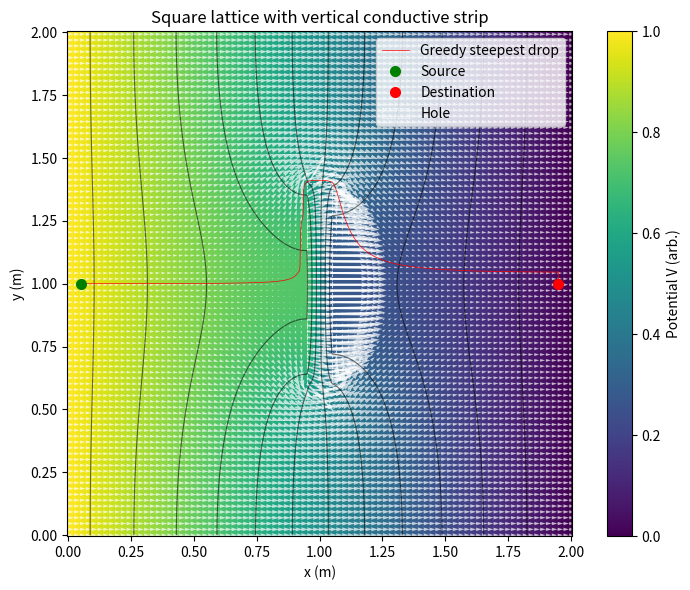

Recreate this plot in Python.

import numpy as np
import matplotlib.pyplot as plt
from scipy import sparse
from scipy.sparse.linalg import spsolve
from scipy.interpolate import griddata, RegularGridInterpolator
from scipy.sparse import csgraph
from matplotlib.collections import LineCollection
from matplotlib.patches import Rectangle, Circle


MPH_TO_MPS = 0.44704
lp0 = 0.005
RADIUS = 20*lp0
steplen = 3.86e-4

def nan_gaussian_blur(Z, sigma_pix=0.8):
    """NaN-aware Gaussian blur (for prettier fields)."""
    from scipy.signal import convolve2d
    if sigma_pix <= 0 or Z is None:
        return Z
    wrad = int(np.ceil(3*sigma_pix))
    y, x = np.mgrid[-wrad:wrad+1, -wrad:wrad+1]
    G = np.exp(-(x**2+y**2)/(2*sigma_pix**2)); G /= G.sum()
    M = np.isfinite(Z).astype(float)
    Z0 = np.where(np.isfinite(Z), Z, 0.0)
    num = convolve2d(Z0, G, mode='same', boundary='symm')
    den = convolve2d(M,  G, mode='same', boundary='symm')
    out = num / np.maximum(den, np.finfo(float).eps)
    out[den==0] = np.nan
    return out

def nearest_node(coords, xy):
    return int(np.argmin(np.linalg.norm(coords - np.array(xy)[None,:], axis=1)))

def build_adjacency(edges_from, edges_to, N):
    from collections import defaultdict
    nbrs = defaultdict(list)
    for u,v in zip(edges_from, edges_to):
        nbrs[u].append(v); nbrs[v].append(u)
    return nbrs

# -------------------------- geometry tests for obstacles --------------------------

def seg_intersects_rect(p0, p1, cx, cy, w, h):
    xmin, xmax = cx - w/2, cx + w/2
    ymin, ymax = cy - h/2, cy + h/2
    x0,y0 = p0; x1,y1 = p1
    if max(x0,x1)<xmin or min(x0,x1)>xmax or max(y0,y1)<ymin or min(y0,y1)>ymax:
        return False
    dx, dy = x1-x0, y1-y0
    if dx==0 and dy==0:
        return (xmin<=x0<=xmax) and (ymin<=y0<=ymax)
    # project rect center to segment and test inside rect
    t = ((cx-x0)*dx + (cy-y0)*dy)/(dx*dx+dy*dy)
    t = np.clip(t, 0.0, 1.0)
    xc, yc = x0 + t*dx, y0 + t*dy
    return (xmin<=xc<=xmax) and (ymin<=yc<=ymax)

def seg_intersects_circle(p0, p1, center, radius):
    """True if the segment p0-p1 intersects or lies fully within a circle."""
    c = np.asarray(center, float); a = np.asarray(p0, float); b = np.asarray(p1, float)
    ab = b - a
    denom = np.dot(ab, ab)
    if denom <= 0:
        return np.linalg.norm(a - c) <= radius
    t = np.clip(np.dot(c - a, ab) / denom, 0.0, 1.0)
    closest = a + t * ab
    return np.linalg.norm(closest - c) <= radius

def line_intersects_segment(p0, p1, a, b):
    def cross(u,v): return u[0]*v[1]-u[1]*v[0]
    p0 = np.asarray(p0); p1=np.asarray(p1); a=np.asarray(a); b=np.asarray(b)
    d1 = p1-p0; d2 = b-a
    D = cross(d1,d2)
    if np.isclose(D,0.0): return False
    t = cross(a-p0, d2)/D
    u = cross(a-p0, d1)/D
    return (0<=t<=1) and (0<=u<=1)

# -------------------------- lattices --------------------------

def build_tri_lattice(L=2.0, W=np.sqrt(3.0), lp0=lp0):
    """hexagonal lattice with spacing 2*lp0"""
    dx = 2*lp0
    dy = np.sqrt(3.0)*lp0
    nx = int(round(L/dx)+1)
    ny = int(round(W/dy)+1)
    N  = nx*ny
    coords = np.zeros((N,2), float)
    def idx(i,j): return j*nx+i
    for j in range(ny):
        for i in range(nx):
            n = idx(i,j)
            coords[n] = (i*dx + (lp0 if (j%2)==1 else 0.0), j*dy)
    edges = []
    for j in range(ny):
        for i in range(nx):
            n = idx(i,j)
            if i<nx-1: edges.append((n, idx(i+1,j)))
            if j<ny-1:
                edges.append((n, idx(i,j+1)))
                if (j%2)==1 and i<nx-1:
                    edges.append((n, idx(i+1,j+1)))
                elif (j%2)==0 and i>0:
                    edges.append((n, idx(i-1,j+1)))
    edges = np.array(edges, int)
    elen = 2*lp0
    return coords, edges, lp0, elen

def build_square_lattice(L=2.0, W=2.0, lp0=lp0):
    """square lattice with spacing 2*lp0."""
    dx = 2*lp0; dy=dx
    nx = int(round(L/dx)+1)
    ny = int(round(W/dy)+1)
    N  = nx*ny
    coords = np.zeros((N,2), float)
    def idx(i,j): return j*nx+i
    for j in range(ny):
        for i in range(nx):
            coords[idx(i,j)] = (i*dx, j*dy)
    edges=[]
    for j in range(ny):
        for i in range(nx):
            n=idx(i,j)
            if i<nx-1: edges.append((n, idx(i+1,j)))
            if j<ny-1: edges.append((n, idx(i,j+1)))
    edges=np.array(edges,int)
    elen = 2*lp0
    return coords, edges, lp0, elen

# -------------------------- KCL assembly --------------------------

import numpy as np
from scipy import sparse

def edge_orientation(p0, p1):
    """
    Return one of {'horiz','vert','diag_br','diag_bl'} based on the closest
    of the four canonical axes.
    """
    v = p1 - p0
    n = np.linalg.norm(v)
    if n < 1e-12:
        return 'horiz'
    vhat = v / n

    b_h = np.array([1.0, 0.0])                 # horizontal
    b_v = np.array([0.0, 1.0])                 # vertical
    b_br = np.array([0.5, -np.sqrt(3)/2.0])    # "\" TL→BR (tri lattice)
    b_bl = np.array([-0.5,  np.sqrt(3)/2.0])   # "/"  TR→BL

    bases = [b_h, b_v, b_br, b_bl]
    dots = [abs(np.dot(vhat, b)) for b in bases]
    return ['horiz', 'vert', 'diag_br', 'diag_bl'][int(np.argmax(dots))]


def apply_dirichlet_row_replace(M, nodes, value):
    """Overwrite rows for Dirichlet nodes to phi=value."""
    ML = M.tolil(copy=True); b = np.zeros(M.shape[0], float)
    for n in nodes:
        ML.rows[n] = [n]
        ML.data[n] = [1.0]
        b[n] = value
    return ML.tocsr(), b

def solve_with_component_pinning(M, b, pinned_nodes):
    """
    Solve robustly by pinning one node per disconnected component
    that lacks a Dirichlet pin. Removes nullspaces cleanly.
    """
    from scipy.sparse import csgraph
    from scipy.sparse.linalg import spsolve

    A = M.copy().tocsr()
    A.setdiag(0); A.eliminate_zeros()
    A = (A != 0).astype(int)
    n_comp, labels = csgraph.connected_components(A, directed=False)

    pinned_labels = set(labels[np.atleast_1d(pinned_nodes)])
    ML = M.tolil(copy=True)
    for comp in range(n_comp):
        if comp in pinned_labels:
            continue
        n = int(np.where(labels == comp)[0][0])
        ML.rows[n] = [n]; ML.data[n] = [1.0]; b[n] = 0.0
    return spsolve(ML.tocsr(), b)

# ---------- sizing helpers: 15–20 in x, ~10 in y ----------
def lp0_for_square(L, W, nx_segments=18, ny_segments=10):
    # square grid has spacing dx = 2*lp0; nx-1 = L/dx ≈ nx_segments
    lp0_x = L / (2.0 * nx_segments)
    lp0_y = W / (2.0 * ny_segments)
    return min(lp0_x, lp0_y)

def lp0_for_hex(L, W, nx_segments=18, ny_segments=10):
    # hex grid: dx = 2*lp0; dy = sqrt(3)*lp0; target nx-1 ≈ nx_segments, ny-1 ≈ ny_segments
    lp0_x = L / (2.0 * nx_segments)
    lp0_y = W / (np.sqrt(3.0) * ny_segments)
    return min(lp0_x, lp0_y)

# ---------- total-flow scaling (enforce 1000 vehicles) ----------
def total_outflow_from_set(phi, coords, efrom, eto, time_map, node_set):
    node_set = set(map(int, np.asarray(node_set).ravel()))
    Q = 0.0
    for u, v in zip(efrom, eto):
        if (u in node_set) ^ (v in node_set):  # exactly one in the set
            t = time_map[(u, v)]
            G = 1.0 / max(t, 1e-12)
            Q += G * (phi[u] - phi[v]) if (u in node_set) else G * (phi[v] - phi[u])
    return Q  # sign = out of the set

def scale_phi_to_total_flow(phi, coords, efrom, eto, time_map, node_set, Q_target):
    Q0 = total_outflow_from_set(phi, coords, efrom, eto, time_map, node_set)
    if abs(Q0) < 1e-18:
        return phi, 0.0
    alpha = Q_target / Q0
    return phi * alpha, alpha

# ---------- plot K_ij (mobility) ----------
def plot_mobility_tensors(coords, kxx, kxy, kyy, L, W, title_prefix='Mobility'):
    # Interpolate to a grid for clean panels
    ngx, ngy = 180, 140
    xg = np.linspace(0, L, ngx); yg = np.linspace(0, W, ngy)
    X, Y = np.meshgrid(xg, yg)
    Kxx = griddata(coords, kxx, (X, Y), method='linear')
    Kxy = griddata(coords, kxy, (X, Y), method='linear')
    Kyy = griddata(coords, kyy, (X, Y), method='linear')

    # Simple NaN-safe blur
    Kxx = nan_gaussian_blur(Kxx, 0.8)
    Kxy = nan_gaussian_blur(Kxy, 0.8)
    Kyy = nan_gaussian_blur(Kyy, 0.8)

    for Z, lab in [(Kxx, r'$K_{xx}$'), (Kxy, r'$K_{xy}$'), (Kyy, r'$K_{yy}$')]:
        plt.figure(figsize=(6.6, 4.8))
        plt.pcolormesh(X, Y, Z, shading='auto', cmap='viridis')
        plt.colorbar(label=lab)
        plt.gca().set_aspect('equal', adjustable='box')
        plt.xlabel('x (m)'); plt.ylabel('y (m)')
        plt.title(f'{title_prefix}: {lab}')
        plt.tight_layout()

# -------------------------- path extraction --------------------------

def gradienttrace(gradx_interp,grady_interp,coords,src,dst,xg,yg,steplength=1e-4,
                             max_steps=7000, initial_angle_deg=10.0):
    """
    Follow continuous -grad(phi) by interpolating phi to a grid. Returns a snapped
    node path and the continuous polyline (Nx2).
    """
    x_min, x_max = float(coords[:, 0].min()), float(coords[:, 0].max())
    y_min, y_max = float(coords[:, 1].min()), float(coords[:, 1].max())

    pt = coords[int(src)].astype(float)
    goal = coords[int(dst)].astype(float)
    path_xy = [pt.copy()]

    # First step: bias toward goal, optionally rotated
    if np.linalg.norm(goal - pt) > 1e-12:
        dir_goal = (goal - pt) / np.linalg.norm(goal - pt)
        if initial_angle_deg:
            ang = np.deg2rad(initial_angle_deg)
            ca, sa = np.cos(ang), np.sin(ang)
            dir_goal = np.array([ca*dir_goal[0] - sa*dir_goal[1],
                                 sa*dir_goal[0] + ca*dir_goal[1]], float)
        gx0 = gradx_interp((pt[1], pt[0]))
        gy0 = grady_interp((pt[1], pt[0]))
        gnrm = np.sqrt(gx0*gx0+gy0*gy0)
        if np.isfinite(gx0) and np.isfinite(gy0) and gnrm>1e-6:
            gvec0 = np.array([gx0, gy0], float)
            gnorm0 = np.linalg.norm(gvec0)
            if gnorm0 > 1e-15:
                gdir0 = gvec0 / gnorm0
                alpha = 0.0  # favor goal direction for the first step
                step_dir = alpha * (-gdir0) + (1 - alpha) * dir_goal
                step_dir /= max(np.linalg.norm(step_dir), 1e-15)
            else:
                step_dir = dir_goal
        else:
            step_dir = dir_goal
        pt = pt + steplength * step_dir
        pt[0] = np.clip(pt[0], x_min, x_max)
        pt[1] = np.clip(pt[1], y_min, y_max)
        path_xy.append(pt.copy())

    for index in range(int(max_steps)):
        gx = gradx_interp((pt[1], pt[0]))
        gy = grady_interp((pt[1], pt[0]))
        if not np.isfinite(gx) or not np.isfinite(gy):
            print("non-finite gradient, stopping")
            break
        gvec = np.array([gx, gy], float)
        gnrm = np.linalg.norm(gvec)
        gn = 0*gvec
        if gnrm < 1e-6:
            dirgoal = (goal - pt) / np.linalg.norm(goal - pt)
            step = steplength*dirgoal
            print("near zero grad, heading to goal")
            exit()
        else:
            gn = gvec/gnrm
            step = -steplength * gn
        pt = pt + step
        pt[0] = np.clip(pt[0], x_min, x_max)
        pt[1] = np.clip(pt[1], y_min, y_max)
        path_xy.append(pt.copy())
        print("index = ", index, "loc = ", pt," grd = ", gn,"gnrm =", gnrm)

        # if (index <=3900):
        #     print("index = ", index, "loc = ", pt," grd = ", gn,"gnrm =", gnrm)
        # else:
        #     break
        condition_to_goal = np.abs(pt[0]-goal[0])<=steplength and np.linalg.norm(pt-goal)<=1000*steplength
        if condition_to_goal:
            path_xy.append(goal.copy())
            break 
    return np.vstack(path_xy) if path_xy else np.zeros((0, 2))

def dijkstra_path(coords, efrom, eto, etime, src, dst):
    rows = np.concatenate([efrom, eto])
    cols = np.concatenate([eto, efrom])
    dat  = np.concatenate([etime, etime])
    N = coords.shape[0]
    adj = sparse.csr_matrix((dat,(rows,cols)), shape=(N,N))
    dist, preds = csgraph.dijkstra(adj, directed=False, indices=src, return_predecessors=True)
    if not np.isfinite(dist[dst]): return [], np.inf
    # backtrack
    path=[]; cur=dst
    while cur!=-9999 and cur!=src:
        path.append(cur); cur=preds[cur]
    path.append(src); path=path[::-1]
    return path, float(dist[dst])

def path_time(path, time_map):
    if len(path)<2:
        print("path_time: path too short")
        return np.nan
    tt=0.0
    #for a,b in zip(path[:-1], path[1:]):
    for i, (a, b) in enumerate(zip(path[:-1], path[1:]), start=1):
        t = time_map.get((a,b)) or time_map.get((b,a))
        if t is None:
            print("path_time: missing edge time for ", a, b, i, len(path))
            return np.nan
        tt+=t
    return tt

def path_time_from_mesh(path_coords, conductivity_grid, xg, yg, steplength=1e-4):
    """
    Compute travel time along a path using interpolated conductivity from a mesh grid.
    Integrates in substeps of steplength to handle spatially-varying conductivity.
    
    Args:
        path_coords: Nx2 array of (x, y) coordinates defining the path
        conductivity_grid: 2D mesh grid of conductivity values (inverse of time per unit length)
        xg: x-axis grid coordinates
        yg: y-axis grid coordinates
        steplength: step size for integration along path segments
    
    Returns:
        Total travel time along the path (sum of segment times)
    """
    from scipy.interpolate import RegularGridInterpolator
    
    if len(path_coords) < 2:
        print("path_time_from_mesh: path too short")
        return np.nan
    
    # Create interpolator for conductivity mesh
    # Note: conductivity_grid is indexed as [y, x] so we reverse xg, yg order
    cond_interp = RegularGridInterpolator((yg, xg), conductivity_grid, 
                                          bounds_error=False, fill_value=0.0)
    total_time = 0.0
    # Sum travel time over each path segment, integrating in steplength increments
    for i in range(len(path_coords) - 1):
        p_start = path_coords[i]
        p_end = path_coords[i + 1]
        segment_length = np.linalg.norm(p_end - p_start)
        if segment_length < 1e-12:
            continue
        # Number of substeps along this segment
        n_substeps = max(1, int(np.ceil(segment_length / steplength)))
        substep_length = segment_length / n_substeps
        # Integrate over substeps
        for j in range(n_substeps):
            # Position along segment (midpoint of substep)
            t_frac = (j + 0.5) / n_substeps
            pos = p_start + t_frac * (p_end - p_start)
            # Interpolate conductivity at this position
            # RegularGridInterpolator expects (y, x) order
            cond_value = cond_interp((pos[1], pos[0]))
            if not np.isfinite(cond_value) or cond_value <= 0:
                print(f"path_time_from_mesh: non-finite conductivity at segment {i}, substep {j}")
                return np.nan
            # Time = distance / speed, where speed ~ conductivity
            # Add time for this substep
            total_time += substep_length / cond_value
    return total_time

def time_map_to_conductivity_mesh(time_map, coords, efrom, eto, xg, yg):
    """
    Convert edge-based time_map to a continuous conductivity mesh grid.
    
    Args:
        time_map: Dictionary mapping (u,v) edges to travel times
        coords: Node coordinates (Nx2)
        efrom, eto: Edge connectivity arrays
        xg: x-axis grid coordinates
        yg: y-axis grid coordinates
    
    Returns:
        conductivity_grid: 2D mesh of conductivity values (1/time)
    """
    # Extract edge midpoints and conductivity values
    edge_midpts = 0.5 * (coords[efrom] + coords[eto])
    edge_times = np.array([time_map[(u, v)] for u, v in zip(efrom, eto)])
    edge_len = np.array([np.linalg.norm(coords[u] - coords[v]) for u, v in zip(efrom, eto)])
    edge_conductivity = edge_len / np.maximum(edge_times, 1e-12)
    # Create mesh grid and interpolate
    X, Y = np.meshgrid(xg, yg)
    conductivity_grid = griddata(edge_midpts, edge_conductivity, (X, Y), method='nearest')
    # Smooth with NaN-aware blur
    #conductivity_grid = nan_gaussian_blur(conductivity_grid, 0.8)
    return conductivity_grid

# -------------------------- plotting --------------------------

def plot_field_with_paths(X,Y,Phi,dPhidx,dPhidy, coords, src, dst,
                          greedy_coords=None, dijk_coords=None,
                          electrodes=None, hole_rect=None, crack_seg=None, title='',
                          show_arrows=True, arrow_stride=3):
    plt.figure(figsize=(7.5,6))
    im = plt.pcolormesh(X, Y, Phi, shading='auto', cmap='viridis')
    cbar = plt.colorbar(im, label='Potential V (arb.)')
    # add smooth equipotential contours
    try:
        CS = plt.contour(X, Y, Phi, levels=12, colors='k', linewidths=0.8, alpha=0.55)
        # optional labels on a few lines:
        # plt.clabel(CS, inline=True, fontsize=8, fmt='%.2f')
    except Exception:
        pass

    # optional arrows: point along -grad(phi) (steepest descent)
    if show_arrows and dPhidx is not None and dPhidy is not None:
        stride = max(1, int(arrow_stride))
        Xs = X[::stride, ::stride]; Ys = Y[::stride, ::stride]
        U = -dPhidx[::stride, ::stride]; V = -dPhidy[::stride, ::stride]
        mask = np.isfinite(Phi[::stride, ::stride]) & np.isfinite(U) & np.isfinite(V)
        if np.any(mask):
            plt.quiver(Xs[mask], Ys[mask], U[mask], V[mask],
                       color='white', angles='xy', scale_units='xy',
                       scale=20, width=0.0035, alpha=0.7, minlength=0.1)

    if greedy_coords is not None and len(greedy_coords)>0:
        plt.plot(greedy_coords[:,0], greedy_coords[:,1], 'r-', lw=0.5, label='Greedy steepest drop')
    # if dijk_coords is not None and len(dijk_coords)>0:
    #     plt.plot(dijk_coords[:,0], dijk_coords[:,1], 'y-', lw=0.5, label='Dijkstra shortest time')
    plt.plot(coords[src,0], coords[src,1], 'go', ms=7, label='Source')
    plt.plot(coords[dst,0], coords[dst,1], 'ro', ms=7, label='Destination')
    ax = plt.gca()
    if electrodes:
        for (cx,cy,R,lab,col) in electrodes:
            ax.add_patch(Circle((cx,cy), R, fill=False, ec=col, lw=2.0, label=lab))
    if hole_rect is not None:
        cx,cy,w,h = hole_rect
        ax.add_patch(Rectangle((cx-w/2, cy-h/2), w,h, fill=False, ec='w', lw=0.5, ls='--', label='Hole'))
    if crack_seg is not None:
        a,b = np.asarray(crack_seg[0]).ravel()[:2], np.asarray(crack_seg[1]).ravel()[:2]
        plt.plot([a[0],b[0]],[a[1],b[1]], 'w--', lw=0.5, label='Crack')
    ax.set_aspect('equal', adjustable='box')
    plt.xlabel('x (m)'); plt.ylabel('y (m)'); plt.title(title)
    plt.legend(loc='best'); plt.tight_layout()

    plt.tight_layout(); plt.savefig("tracemap.png", dpi=220)
    plt.close()
    print("Saved tracemap: tracemap.png")

# -------------------------- CASES --------------------------

def showconductance(coords,efrom,eto,M_jam,off,i,save_prefix,show):
    # Conductance visualization (no interpolation): scatter edge midpoints colored by G
    midpts = 0.5 * (coords[efrom] + coords[eto])
    conductance = np.array([-M_jam[u, v] for u, v in zip(efrom, eto)], dtype=float)
    print("minimum conductance : ", max(conductance))
    print("minimum conductance : ", min(conductance))
    plt.figure(figsize=(7.2, 5.6))
    plt.scatter(midpts[:,0], midpts[:,1], c=conductance, s=8, cmap='jet')
    plt.colorbar(label='Edge conductance (1/s)')
    plt.gca().set_aspect('equal', adjustable='box')
    plt.title(f'Conductance after M-jam, offset {off:.2f}×lp0')
    plt.xlabel('x (m)'); plt.ylabel('y (m)')
    plt.colorbar()
    cond_png = f"{save_prefix}_{i}_conductivity.png"
    plt.tight_layout(); plt.savefig(cond_png, dpi=220)
    if not show:
            plt.close()
    print("Saved conductivity field:", cond_png)


def showbjmesh(coords,bj,off,i,save_prefix,show,title,figname):
    # Plot bj as a mesh over node coordinates
    plt.figure(figsize=(7.2, 5.6))
    bx = coords[:,0]; by = coords[:,1]
    try:
            pcm = plt.tricontourf(bx, by, bj, levels=20, cmap='coolwarm')
            plt.colorbar(pcm, label='bj value')
    except Exception:
            plt.scatter(bx, by, c=bj, s=8, cmap='coolwarm')
            plt.colorbar(label='bj value')
    plt.gca().set_aspect('equal', adjustable='box')
    #plt.title(f'bj RHS after Dirichlet (offset {off:.2f}×lp0)')
    plt.title(title)
    plt.xlabel('x (m)'); plt.ylabel('y (m)')
    bj_png = f"{save_prefix}_{i}_{figname}"
    plt.tight_layout(); plt.savefig(bj_png, dpi=220)
    if not show:
            plt.close()
    print("Saved bj plot:", figname)


def showphimesh(coords,phi,off,i,save_prefix,show,title,figname):
    plt.figure(figsize=(7.2, 5.6))
    plt.scatter(coords[:,0], coords[:,1], c=phi, s=8, cmap='viridis')
    plt.gca().set_aspect('equal', adjustable='box')
    #plt.title(f'Phi field (offset {off:.2f}×lp0)')
    plt.title(title)
    plt.xlabel('x (m)'); plt.ylabel('y (m)')
    plt.colorbar()
    phi_png = f"{save_prefix}_{i}_{figname}"
    plt.tight_layout(); plt.savefig(phi_png, dpi=220)
    if not show:
        plt.close()
    print("Saved Phi field:", phi_png)


def case_square_with_vertical_conductive_strip(save_prefix=None, show=False, seed=123):
    L = W = 2.0
    lp0_used = lp0
    coords, edges, lp0_used, elen = build_square_lattice(L=L, W=W, lp0=lp0_used)

    strip_xc   = L/2
    strip_w    = 0.10
    strip_y0   = 0.60   # bottom
    strip_y1   = 1.40   # top
    gain_gamma = 1e-6

    def in_strip(mx, my):
        return (abs(mx - strip_xc) <= strip_w/2) and (strip_y0 <= my <= strip_y1)

    mph_h, mph_v, mph_br, mph_bl = (20.0, 20.0, 20.0, 20.0)
    rows, cols, data = [], [], []
    efrom, eto, etime, K_edge = [], [], [], []
    time_map = {}

    for (u, v) in edges:
        p0, p1 = coords[u], coords[v]
        ori = edge_orientation(p0, p1)
        mph = mph_h if ori == 'horiz' else mph_v if ori == 'vert' else mph_br if ori == 'diag_br' else mph_bl
        speed = mph * MPH_TO_MPS
        el = np.linalg.norm(p1 - p0)
        t0 = el / max(speed, 1e-9)
        G0 = 1.0 / max(t0, 1e-12)
        # print("mph:", mph, " speed:", speed, " el:", el, " t0:", t0, " G0:", G0)
        # exit()

        mid = 0.5 * (p0 + p1)
        gain = gain_gamma if in_strip(mid[0], mid[1]) else 1.0
        G = G0 * gain; 
        t = t0 / gain

        rows += [u, v, u, v]; cols += [u, v, v, u]; data += [G, G, -G, -G]
        efrom.append(u); eto.append(v); etime.append(t); K_edge.append(G)
        time_map[(u, v)] = t
        time_map[(v, u)] = t

    M = sparse.csr_matrix((np.array(data, float),
                        (np.array(rows, int), np.array(cols, int))),
                        shape=(coords.shape[0], coords.shape[0]))
    efrom = np.array(efrom, int); eto = np.array(eto, int)
    etime = np.array(etime, float); K_edge = np.array(K_edge, float)

    tol = 1e-12
    left_nodes  = np.where(np.abs(coords[:, 0] - 0.0) <= tol)[0]
    right_nodes = np.where(np.abs(coords[:, 0] - L  ) <= tol)[0]
    ML, b  = apply_dirichlet_row_replace(M, left_nodes, 1.0)
    ML, b2 = apply_dirichlet_row_replace(ML, right_nodes, 0.0)
    b += b2

    phi = solve_with_component_pinning(ML, b, pinned_nodes=np.r_[left_nodes, right_nodes])

    # Scale to Q_total = 1000 vehicles through the left plate
    #phi, alpha = scale_phi_to_total_flow(phi, coords, efrom, eto, time_map, left_nodes, Q_target=1000.0)

    ng = 260
    xg = np.linspace(0, L, ng)
    yg = np.linspace(0, W, ng)
    X, Y = np.meshgrid(xg, yg)
    Phi = griddata(coords, phi, (X, Y), method='linear')
    # Phi = nan_gaussian_blur(Phi, 0.8)
    delx = xg[1]-xg[0]
    dely = yg[1]-yg[0]
    dPhidy, dPhidx = np.gradient(Phi, dely, delx, edge_order=2)
    gradx_interp = RegularGridInterpolator((yg, xg), dPhidx, method='quintic', bounds_error=False, fill_value=0.0)
    grady_interp = RegularGridInterpolator((yg, xg), dPhidy, method='quintic', bounds_error=False, fill_value=0.0)

    conductivity_grid = time_map_to_conductivity_mesh(time_map, coords, efrom, eto, xg, yg)
    src_phy = (0.0 + 10*lp0, W/2)
    dst_phy = (L - 10*lp0,   W/2)
    src = nearest_node(coords, src_phy)
    dst = nearest_node(coords, dst_phy)

    dijk_nodes, dijk_time = dijkstra_path(coords, efrom, eto, etime, src, dst)

    greedy_xy = gradienttrace(gradx_interp,grady_interp, coords, src, dst, xg, yg, steplength=steplen)
    greedy_time = path_time_from_mesh(greedy_xy, conductivity_grid, xg, yg, steplength=steplen)

    # greedy_time           = path_time(greedy_nodes, time_map)

    print(f'Dijkstra time: {dijk_time:.4f} s, Greedy time on mesh: {greedy_time:.4f} s')
    title = f'Square lattice with vertical conductive strip'
    hole_rect = (strip_xc, 0.5*(strip_y0+strip_y1), strip_w, (strip_y1-strip_y0))  # visual only

    plot_field_with_paths(
        X, Y, Phi, dPhidx, dPhidy, coords, src, dst,
        greedy_coords=greedy_xy,
        dijk_coords=coords[dijk_nodes] if dijk_nodes else None,
        electrodes=None,
        hole_rect=hole_rect,
        title=title)

if __name__ == "__main__":
    case_square_with_vertical_conductive_strip(save_prefix=None, show=False, seed=44)
    plt.show()
